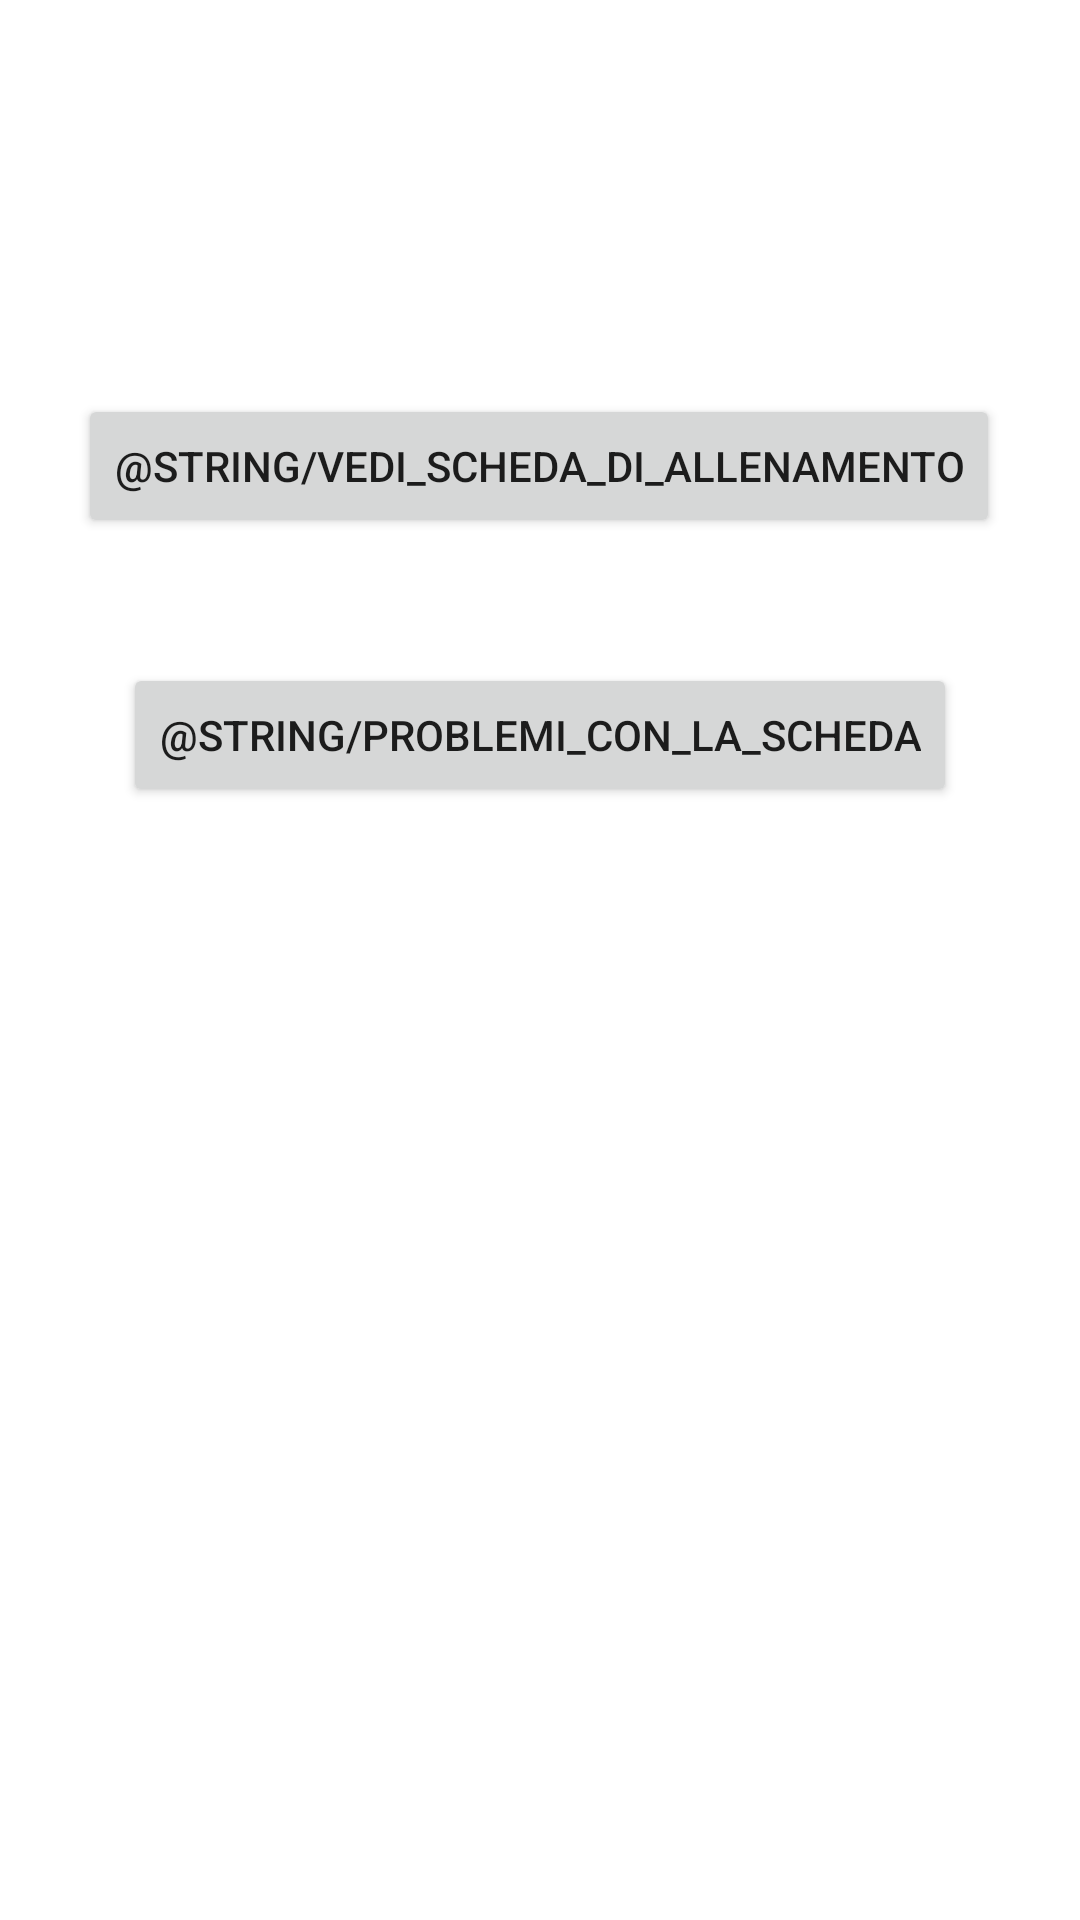

This screen was rendered from an Android layout file. Write that file and the resources it references.
<!-- AndroidManifest.xml: application theme Theme.Sarcopenia1 -->
<!-- res/layout/fragment_dashboard.xml -->
<?xml version="1.0" encoding="utf-8"?>
<androidx.constraintlayout.widget.ConstraintLayout xmlns:android="http://schemas.android.com/apk/res/android"
    xmlns:app="http://schemas.android.com/apk/res-auto"
    xmlns:tools="http://schemas.android.com/tools"
    android:layout_width="match_parent"
    android:layout_height="match_parent"
    tools:context=".ui.dashboard.DashboardFragment">

    <TextView
        android:id="@+id/text_dashboard"
        android:layout_width="match_parent"
        android:layout_height="wrap_content"
        android:layout_marginStart="8dp"
        android:layout_marginTop="8dp"
        android:layout_marginEnd="8dp"
        android:textAlignment="center"
        android:textSize="20sp"
        app:layout_constraintBottom_toBottomOf="parent"
        app:layout_constraintEnd_toEndOf="parent"
        app:layout_constraintStart_toStartOf="parent"
        app:layout_constraintTop_toTopOf="parent" />

    <Button
        android:id="@+id/button"
        android:layout_width="wrap_content"
        android:layout_height="wrap_content"
        android:text="@string/vedi_scheda_di_allenamento"
        app:layout_constraintBottom_toTopOf="@+id/text_dashboard"
        app:layout_constraintEnd_toEndOf="parent"
        app:layout_constraintHorizontal_bias="0.496"
        app:layout_constraintStart_toStartOf="parent"
        app:layout_constraintTop_toTopOf="parent" />

    <Button
        android:id="@+id/button2"
        android:layout_width="wrap_content"
        android:layout_height="wrap_content"
        android:text="@string/problemi_con_la_scheda"
        app:layout_constraintBottom_toTopOf="@+id/text_dashboard"
        app:layout_constraintEnd_toEndOf="parent"
        app:layout_constraintStart_toStartOf="parent"
        app:layout_constraintTop_toBottomOf="@+id/button" />

</androidx.constraintlayout.widget.ConstraintLayout>
<!-- resources referenced by this layout -->
<resources>
  <style name="Theme.Sarcopenia1" parent="Theme.MaterialComponents.DayNight.DarkActionBar">
          
          <item name="colorPrimary">@color/purple_500</item>
          <item name="colorPrimaryVariant">@color/purple_700</item>
          <item name="colorOnPrimary">@color/white</item>
          
          <item name="colorSecondary">@color/teal_200</item>
          <item name="colorSecondaryVariant">@color/teal_700</item>
          <item name="colorOnSecondary">@color/black</item>
          
          <item name="android:statusBarColor" tools:targetApi="l">?attr/colorPrimaryVariant</item>
          
      </style>
  <!-- not gathered from this repository: default colours our renderer supplied (Android Studio template values) -->
  <color name="purple_500">#FF6200EE</color>
  <color name="purple_700">#FF3700B3</color>
  <color name="teal_200">#FF03DAC5</color>
  <color name="teal_700">#FF018786</color>
  <color name="black">#FF000000</color>
  <color name="white">#FFFFFFFF</color>
</resources>
